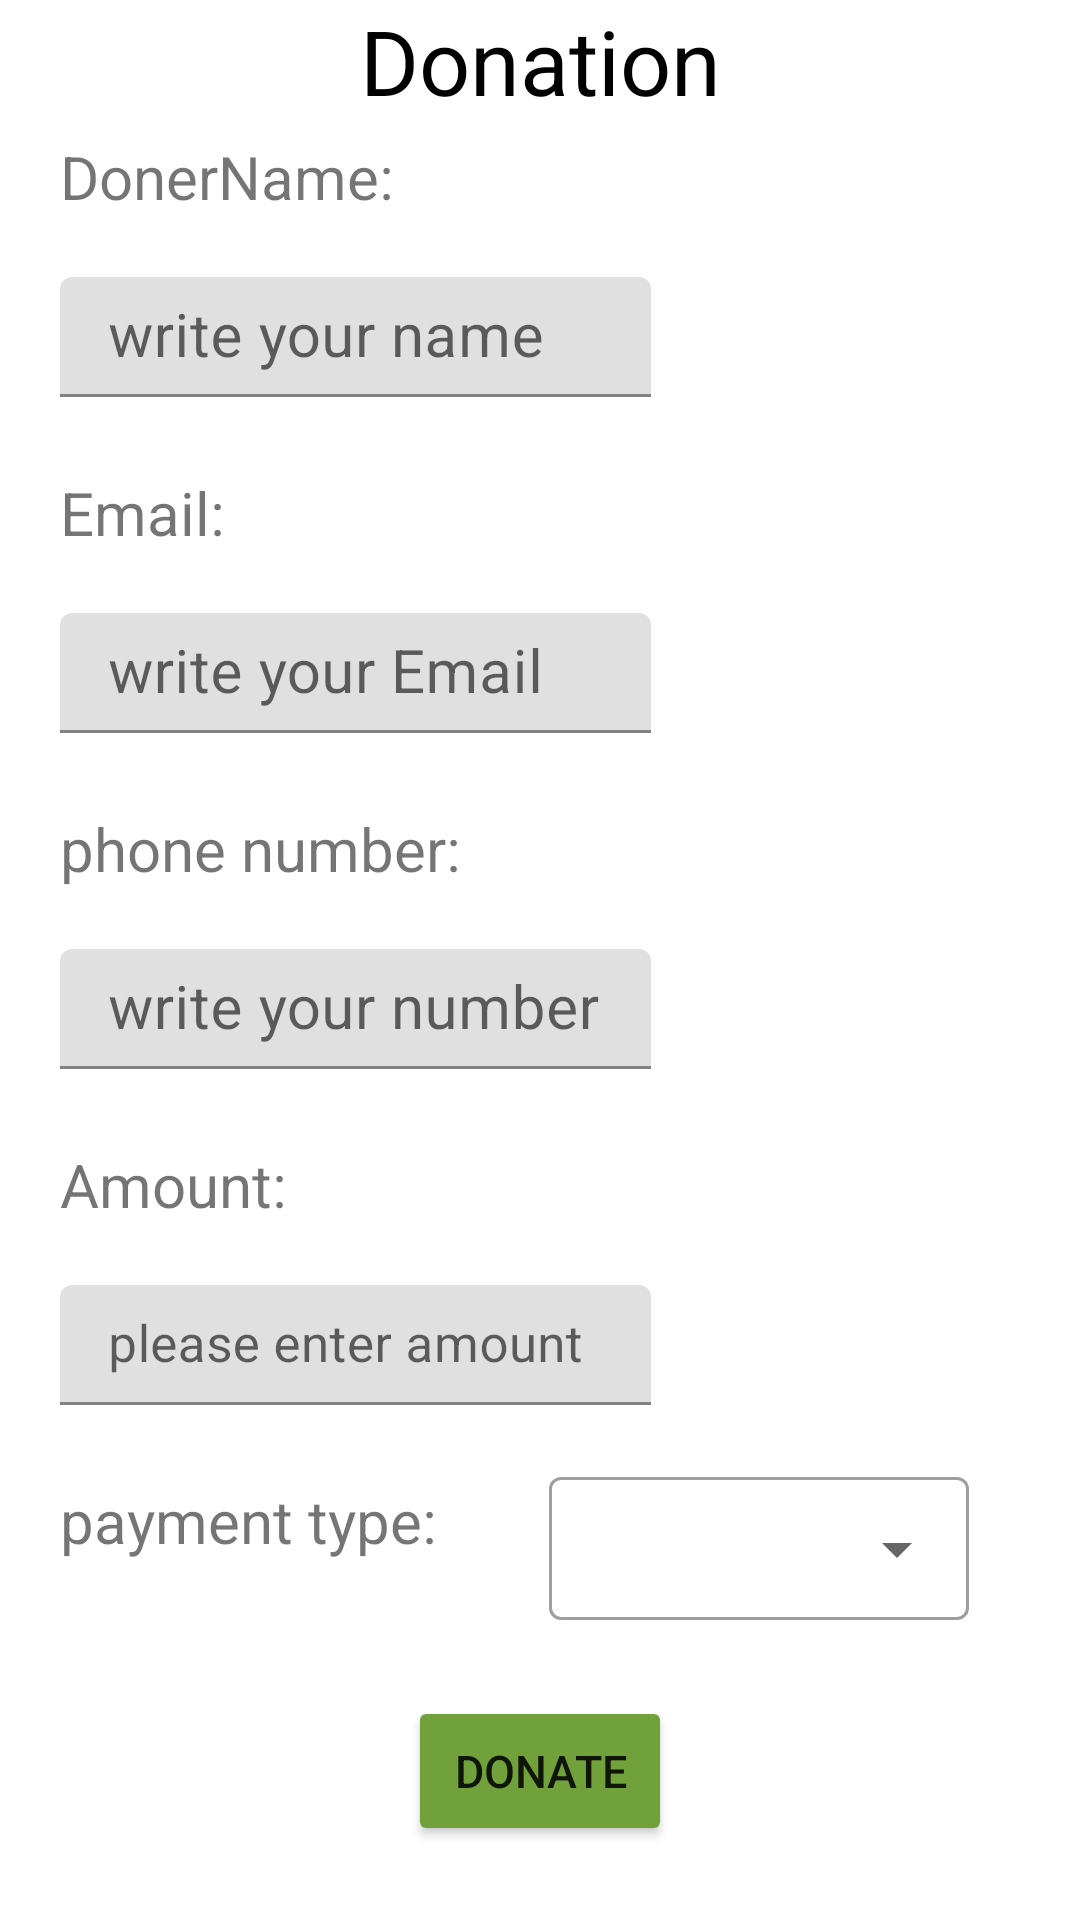

Write the Android layout XML for this screen, with the resource values it uses.
<!-- AndroidManifest.xml: application theme Theme.Charitable -->
<!-- res/layout/fragment_donation.xml -->
<?xml version="1.0" encoding="utf-8"?>
<androidx.constraintlayout.widget.ConstraintLayout xmlns:android="http://schemas.android.com/apk/res/android"
    xmlns:app="http://schemas.android.com/apk/res-auto"
    xmlns:tools="http://schemas.android.com/tools"
    android:layout_width="match_parent"
    android:layout_height="match_parent">

    <Button
        android:id="@+id/button"
        android:layout_width="wrap_content"
        android:layout_height="50dp"
        android:backgroundTint="#71A13A"
        android:text="Donate"
        android:textSize="15sp"
        app:layout_constraintBottom_toBottomOf="parent"
        app:layout_constraintEnd_toEndOf="parent"
        app:layout_constraintStart_toStartOf="parent"
        app:layout_constraintTop_toBottomOf="@+id/textView7"
        tools:layout_editor_absoluteX="88dp"
        tools:layout_editor_absoluteY="627dp" />

    <TextView
        android:id="@+id/textView2"
        android:layout_width="wrap_content"
        android:layout_height="47dp"
        android:layout_marginStart="20dp"
        android:layout_marginTop="5dp"
        android:text="DonerName:"
        android:textSize="20sp"
        app:layout_constraintStart_toStartOf="parent"
        app:layout_constraintTop_toBottomOf="@id/textView3"

        />

    <com.google.android.material.textfield.TextInputLayout
        android:id="@+id/textInputLayout"
        android:layout_width="197dp"
        android:layout_height="40dp"
        app:layout_constraintStart_toStartOf="@+id/textView2"
        app:layout_constraintTop_toBottomOf="@+id/textView2">


        <com.google.android.material.textfield.TextInputEditText
            android:id="@+id/donerName_donations"
            android:layout_width="match_parent"
            android:layout_height="wrap_content"
            android:hint="write your name "
            android:textSize="20dp"

            />
    </com.google.android.material.textfield.TextInputLayout>

    <TextView
        android:id="@+id/textView3"
        android:layout_width="match_parent"
        android:layout_height="wrap_content"
        android:background="#FFFFFF"
        android:text="Donation"
        android:textAlignment="center"
        android:textColor="@color/black"
        android:textSize="30dp"
        app:layout_constraintStart_toStartOf="parent"
        app:layout_constraintTop_toTopOf="parent"
        tools:layout_editor_absoluteX="77dp"
        tools:layout_editor_absoluteY="3dp" />

    <TextView
        android:id="@+id/textView4"
        android:layout_width="wrap_content"
        android:layout_height="47dp"
        android:layout_marginStart="20dp"
        android:layout_marginTop="25dp"
        android:backgroundTint="#3AC640"
        android:text="Email:"
        android:textSize="20sp"
        app:layout_constraintStart_toStartOf="parent"
        app:layout_constraintTop_toBottomOf="@+id/textInputLayout"

        />

    <TextView
        android:id="@+id/textView5"
        android:layout_width="wrap_content"
        android:layout_height="47dp"
        android:layout_marginStart="20dp"
        android:layout_marginTop="25dp"
        android:backgroundTint="#3AC640"
        android:text="phone number:"
        android:textSize="20sp"
        app:layout_constraintStart_toStartOf="parent"
        app:layout_constraintTop_toBottomOf="@+id/textInputLayout2"

        />

    <TextView
        android:id="@+id/textView6"
        android:layout_width="wrap_content"
        android:layout_height="47dp"
        android:layout_marginStart="20dp"
        android:layout_marginTop="25dp"
        android:backgroundTint="#3AC640"
        android:text="Amount:"
        android:textSize="20sp"
        app:layout_constraintStart_toStartOf="parent"
        app:layout_constraintTop_toBottomOf="@+id/textInputLayout4"

        />

    <TextView
        android:id="@+id/textView7"
        android:layout_width="wrap_content"
        android:layout_height="47dp"
        android:layout_marginStart="20dp"
        android:layout_marginTop="25dp"
        android:backgroundTint="#3AC640"
        android:text="payment type:"
        android:textSize="20sp"
        app:layout_constraintStart_toStartOf="parent"
        app:layout_constraintTop_toBottomOf="@+id/textInputLayout3"

        />

    <com.google.android.material.textfield.TextInputLayout
        android:id="@+id/textInputLayout2"
        android:layout_width="197dp"
        android:layout_height="40dp"
        app:layout_constraintStart_toStartOf="@+id/textView4"
        app:layout_constraintTop_toBottomOf="@+id/textView4">>

        <com.google.android.material.textfield.TextInputEditText
            android:id="@+id/email_donations"
            android:layout_width="match_parent"
            android:layout_height="wrap_content"
            android:hint="write your Email "
            android:textSize="20dp"

            />
    </com.google.android.material.textfield.TextInputLayout>


    <com.google.android.material.textfield.TextInputLayout
        android:id="@+id/textInputLayout4"
        android:layout_width="197dp"
        android:layout_height="40dp"
        app:layout_constraintStart_toStartOf="@+id/textView5"
        app:layout_constraintTop_toBottomOf="@+id/textView5">>

        <com.google.android.material.textfield.TextInputEditText
            android:id="@+id/phone_donations"
            android:layout_width="match_parent"
            android:layout_height="wrap_content"
            android:hint="write your number"
            android:textSize="20dp"

            />
    </com.google.android.material.textfield.TextInputLayout>


    <com.google.android.material.textfield.TextInputLayout
        android:id="@+id/textInputLayout3"
        android:layout_width="197dp"
        android:layout_height="40dp"
        app:layout_constraintStart_toStartOf="@+id/textView6"
        app:layout_constraintTop_toBottomOf="@+id/textView6">>

        <com.google.android.material.textfield.TextInputEditText
            android:id="@+id/amount_donations"
            android:layout_width="match_parent"
            android:layout_height="wrap_content"
            android:hint="please enter amount "
            android:textSize="17dp"

            />
    </com.google.android.material.textfield.TextInputLayout>


    <com.google.android.material.textfield.TextInputLayout

        android:layout_width="140dp"
        android:layout_height="wrap_content"
        android:id="@+id/paymentMethods"
        app:layout_constraintBottom_toBottomOf="@+id/textView7"
        app:layout_constraintEnd_toEndOf="parent"
        app:layout_constraintStart_toEndOf="@id/textView7"
        style="@style/Widget.MaterialComponents.TextInputLayout.OutlinedBox.Dense.ExposedDropdownMenu"
        >

        <AutoCompleteTextView
            android:id="@+id/paymemts"
            android:layout_width="match_parent"
            android:layout_height="wrap_content"
            android:inputType="none"
            />
    </com.google.android.material.textfield.TextInputLayout>


</androidx.constraintlayout.widget.ConstraintLayout>
<!-- resources referenced by this layout -->
<resources>
  <color name="black">#FF000000</color>
  <style name="Theme.Charitable" parent="Theme.MaterialComponents.DayNight.DarkActionBar">
          
          <item name="colorPrimary">@color/purple_500</item>
          <item name="colorPrimaryVariant">@color/purple_700</item>
          <item name="colorOnPrimary">@color/white</item>
          
          <item name="colorSecondary">@color/teal_200</item>
          <item name="colorSecondaryVariant">@color/teal_700</item>
          <item name="colorOnSecondary">@color/black</item>
          
          <item name="android:statusBarColor" tools:targetApi="l">?attr/colorPrimaryVariant</item>
          
      </style>
  <color name="purple_500">#4CAF50</color>
  <color name="purple_700">#71A13A</color>
  <color name="white">#FFFFFFFF</color>
  <color name="teal_200">#FF03DAC5</color>
  <color name="teal_700">#FF018786</color>
</resources>
